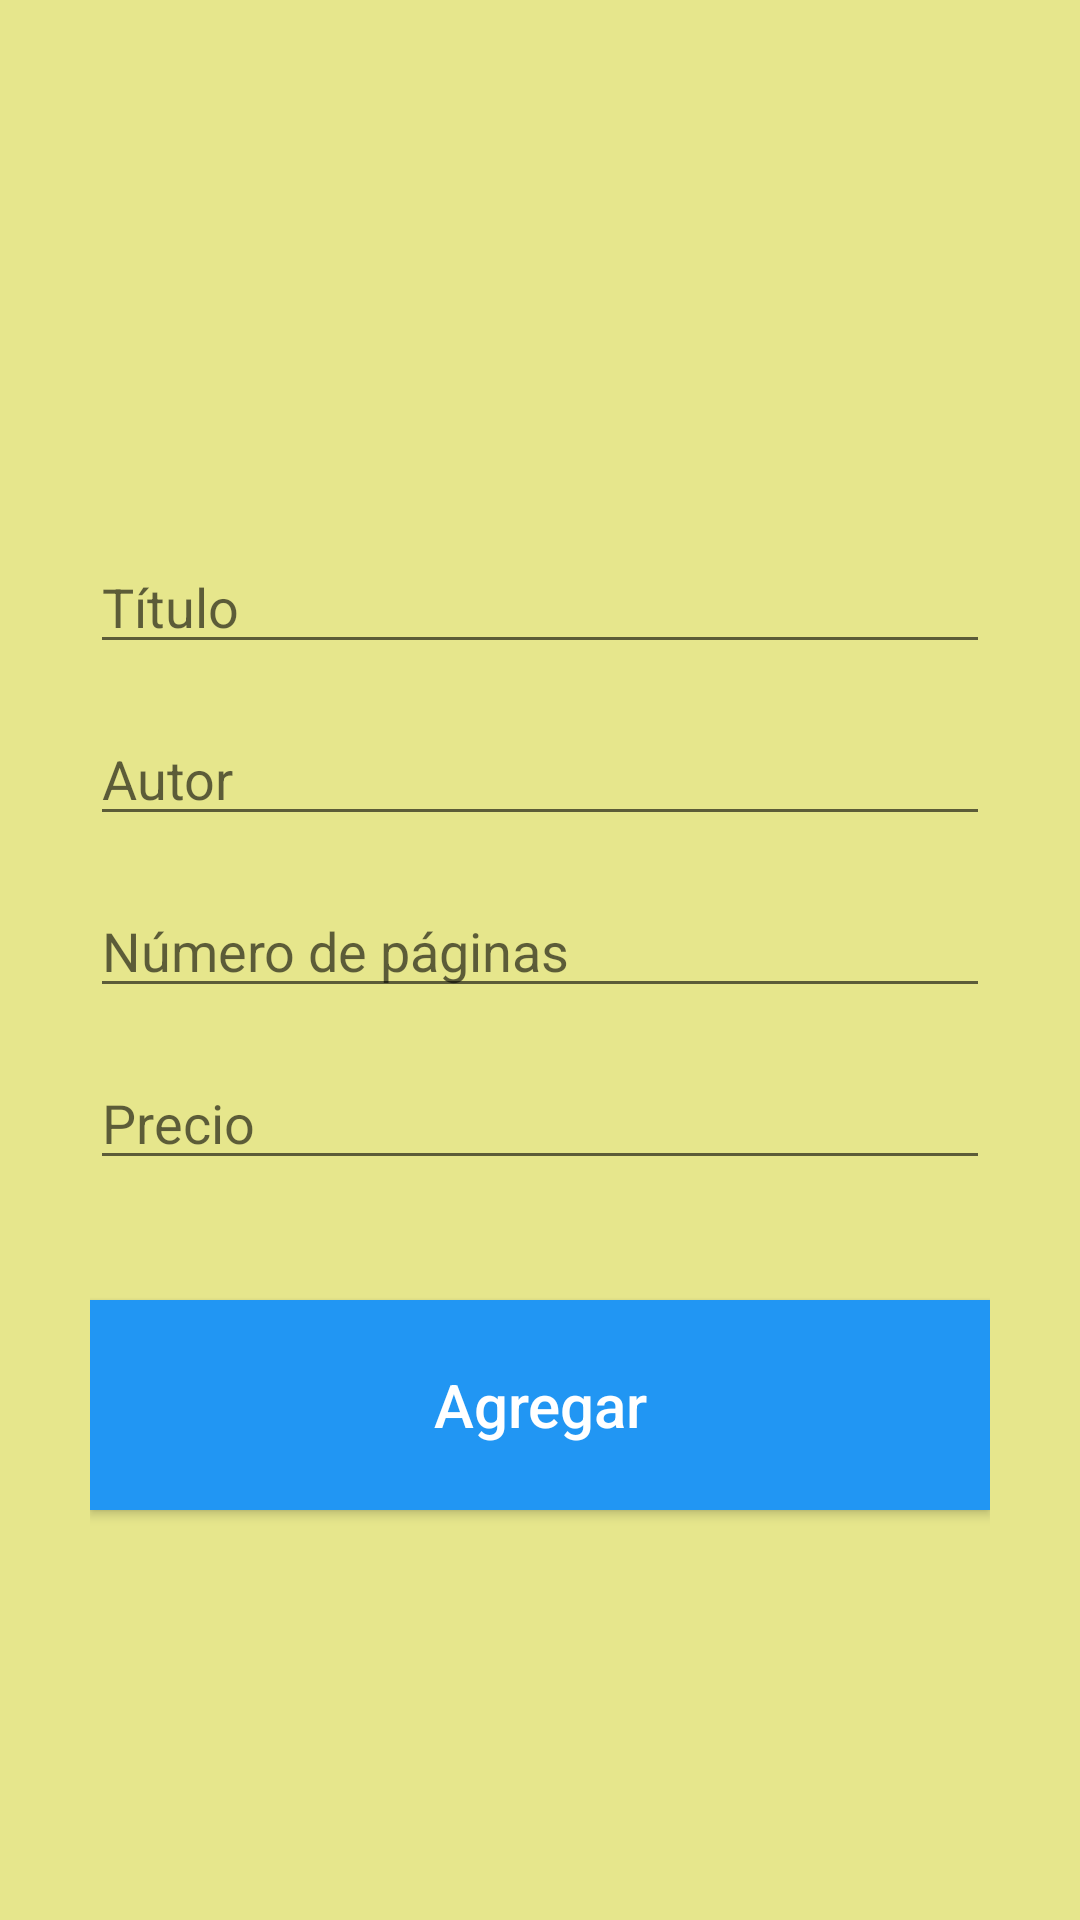

Reconstruct the res/layout file that produces this screen, plus the resources it refers to.
<!-- AndroidManifest.xml: application theme AppTheme -->
<!-- res/layout/activity_add.xml -->
<?xml version="1.0" encoding="utf-8"?>
<androidx.constraintlayout.widget.ConstraintLayout xmlns:android="http://schemas.android.com/apk/res/android"
    xmlns:app="http://schemas.android.com/apk/res-auto"
    xmlns:tools="http://schemas.android.com/tools"
    android:layout_width="match_parent"
    android:layout_height="match_parent"
    tools:context=".AddActivity"
    android:background="@color/gray"
    android:padding="30dp">

    <EditText
        android:id="@+id/title_input"
        android:layout_width="match_parent"
        android:layout_height="wrap_content"
        android:layout_marginTop="150dp"
        android:ems="10"
        android:hint="Título"
        android:inputType="textPersonName"
        app:layout_constraintEnd_toEndOf="parent"
        app:layout_constraintStart_toStartOf="parent"
        app:layout_constraintTop_toTopOf="parent" />

    <EditText
        android:id="@+id/author_input"
        android:layout_width="match_parent"
        android:layout_height="wrap_content"
        android:layout_marginTop="16dp"
        android:ems="10"
        android:hint="Autor"
        android:inputType="textPersonName"
        app:layout_constraintEnd_toEndOf="parent"
        app:layout_constraintStart_toStartOf="parent"
        app:layout_constraintTop_toBottomOf="@+id/title_input" />

    <EditText
        android:id="@+id/pages_input"
        android:layout_width="match_parent"
        android:layout_height="wrap_content"
        android:layout_marginTop="16dp"
        android:ems="10"
        android:hint="Número de páginas"
        android:inputType="number"
        app:layout_constraintEnd_toEndOf="parent"
        app:layout_constraintStart_toStartOf="parent"
        app:layout_constraintTop_toBottomOf="@+id/author_input" />

    <EditText
        android:id="@+id/price_input"
        android:layout_width="match_parent"
        android:layout_height="wrap_content"
        android:layout_marginTop="16dp"
        android:ems="10"
        android:hint="Precio"
        android:inputType="number"
        app:layout_constraintEnd_toEndOf="parent"
        app:layout_constraintStart_toStartOf="parent"
        app:layout_constraintTop_toBottomOf="@+id/pages_input" />

    <Button
        android:id="@+id/add_button"
        android:layout_width="match_parent"
        android:layout_height="70dp"
        android:layout_marginTop="40dp"
        android:text="Agregar"
        android:textSize="20sp"
        android:textAllCaps="false"
        android:textColor="@color/white"
        android:background="@color/blue"
        app:layout_constraintEnd_toEndOf="parent"
        app:layout_constraintStart_toStartOf="parent"
        app:layout_constraintTop_toBottomOf="@+id/price_input" />

</androidx.constraintlayout.widget.ConstraintLayout>
<!-- resources referenced by this layout -->
<resources>
  <color name="blue">#2196F3</color>
  <color name="gray">#E6E68C</color>
  <color name="white">#FFFFFF</color>
  <style name="AppTheme" parent="Theme.AppCompat.Light.DarkActionBar">
          
          <item name="colorPrimary">@color/colorPrimary</item>
          <item name="colorPrimaryDark">@color/colorPrimaryDark</item>
          <item name="colorAccent">@color/colorAccent</item>
      </style>
  <color name="colorPrimary">#B81D5C</color>
  <color name="colorPrimaryDark">#9260FA</color>
  <color name="colorAccent">#1B0693</color>
</resources>
